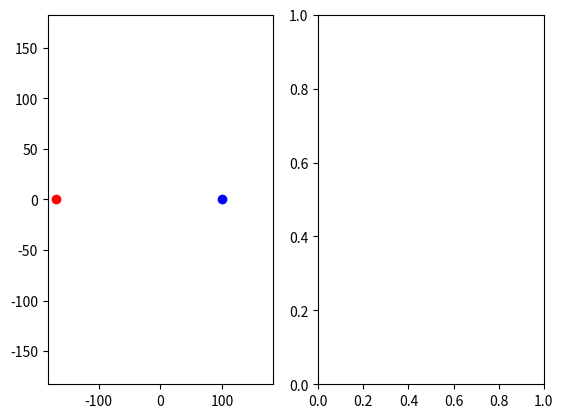

The matplotlib source for this figure: (Note: this script raises an exception after producing the figure.)
from matplotlib import pyplot as plt
import matplotlib.patches as patches

fig, axes = plt.subplots(1, 2)

ax1 = axes[0]
#plt.axis([-182.88, 182.88, -182.88, 182.88])
ax1.set_xlim(-182.88, 182.88)
ax1.set_ylim(-182.88, 182.88)
ax1.plot(-170, 0, 'ro')
ax1.plot(100, 0, 'bo')

f = open("outPath.txt", "r")
lines = f.readlines()
for i in range(0, 12, 4):
    vertices = [
        (float(lines[i+0].split(" ")[0]), float(lines[i+0].split(" ")[1])),
        (float(lines[i+1].split(" ")[0]), float(lines[i+1].split(" ")[1])),
        (float(lines[i+2].split(" ")[0]), float(lines[i+2].split(" ")[1])),
        (float(lines[i+3].split(" ")[0]), float(lines[i+3].split(" ")[1]))
    ]
    print(i)
    polygon = patches.Polygon(vertices, closed=True, edgecolor='black', facecolor='skyblue')
    ax1.add_patch(polygon)

for line in lines[13:]:
    points = line.split(" ")
    ax1.plot([float(points[0]), float(points[2])], [float(points[1]), float(points[3])], color="black")

#fig, ax = plt.subplots()
# plt.axis([-182.88, 182.88, -182.88, 182.88])

'''
ax2 = axes[1]
ax2.set_xlim(-182.88, 182.88)
ax2.set_ylim(-182.88, 182.88)
ax2.plot(-170, 0, 'ro')
ax2.plot(100, 0, 'bo')

f = open("outAll.txt", "r")
lines = f.readlines()
for i in range(0, 12, 4):
    vertices = [
        (float(lines[i+0].split(" ")[0]), float(lines[i+0].split(" ")[1])),
        (float(lines[i+1].split(" ")[0]), float(lines[i+1].split(" ")[1])),
        (float(lines[i+2].split(" ")[0]), float(lines[i+2].split(" ")[1])),
        (float(lines[i+3].split(" ")[0]), float(lines[i+3].split(" ")[1]))
    ]
    print(i)
    polygon = patches.Polygon(vertices, closed=True, edgecolor='black', facecolor='skyblue')
    ax2.add_patch(polygon)

for line in lines[13:]:
    points = line.split(" ")
    ax2.plot([float(points[0]), float(points[2])], [float(points[1]), float(points[3])], color="black")
'''

ax2 = axes[1]
ax2.set_xlim(-182.88, 182.88)
ax2.set_ylim(-182.88, 182.88)
ax2.plot(-170, 0, 'ro')
ax2.plot(100, 0, 'bo')
f = open("outSpline.txt", "r")
lines = f.readlines()

for i in range(0, 12, 4):
    vertices = [
        (float(lines[i+0].split(" ")[0]), float(lines[i+0].split(" ")[1])),
        (float(lines[i+1].split(" ")[0]), float(lines[i+1].split(" ")[1])),
        (float(lines[i+2].split(" ")[0]), float(lines[i+2].split(" ")[1])),
        (float(lines[i+3].split(" ")[0]), float(lines[i+3].split(" ")[1]))
    ]
    print(i)
    polygon = patches.Polygon(vertices, closed=True, edgecolor='black', facecolor='skyblue')
    ax2.add_patch(polygon)

for line in lines[13:]:
    points = line.split(" ")
    print(points[0])
    ax2.plot(0,0,'ro')
    ax2.plot(float(points[0]), float(points[1]), 'ro', color="black")

plt.tight_layout()
plt.show()
